Photos from the image-classification dataset "leaf_disease_dataset" in the GitHub repository dhawsespandan/agrisense-ai. Its 5 classes are: alternaria leaf spot, brown spot, gray spot, healthy leaf, rust.

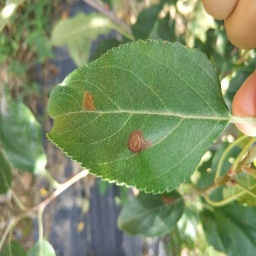
Label: alternaria leaf spot

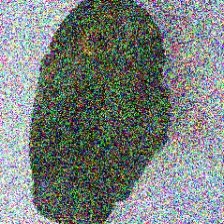
Label: rust

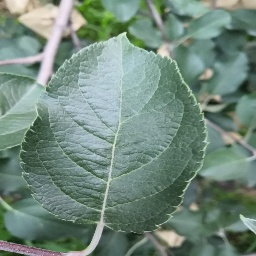
Label: healthy leaf

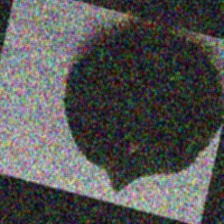
Label: gray spot

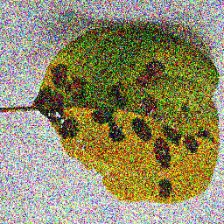
Label: brown spot

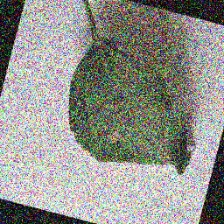
Label: gray spot
